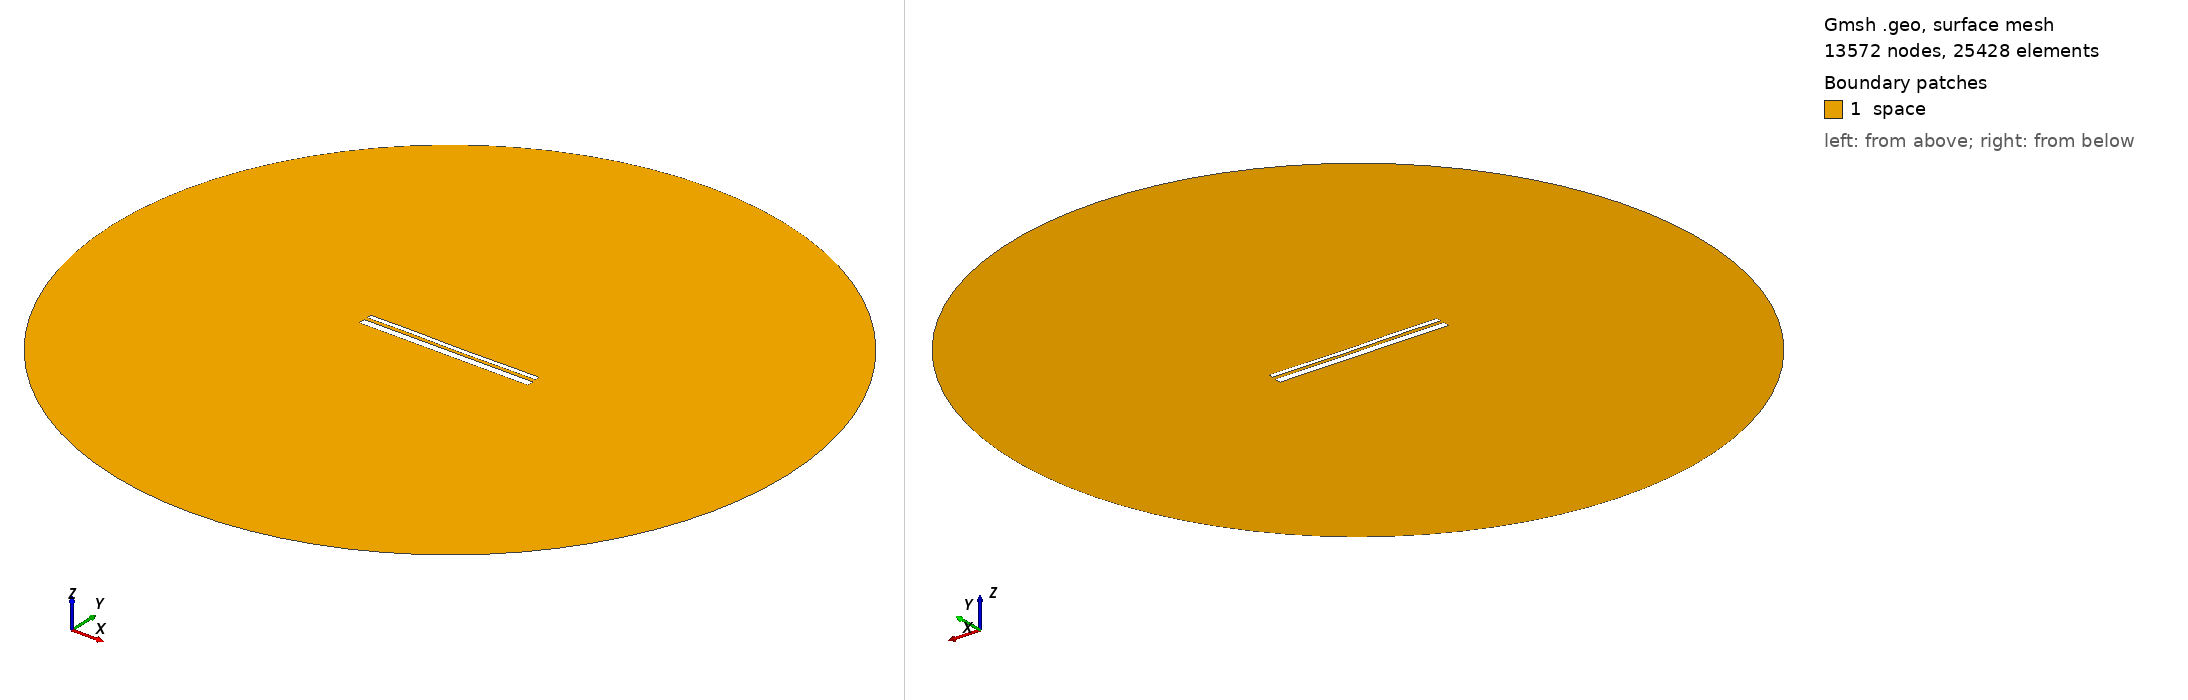

Gmsh geometry script, surface-meshed: 13572 nodes, 25428 surface elements. Boundary patches (legend numbers): 1 space. Left view from above one corner, right view from below the opposite corner. Legend entries are the model's physical surfaces. The drawing asked Gmsh for element sizes between 1% and 20% of the model's largest extent; the script's own settings can give other sizes.

=== 12794.geo (drawn) ===
//---------------------------------------
// Geometry kernel
//---------------------------------------

SetFactory("OpenCASCADE");



//---------------------------------------
// Parameters of the geometry
//---------------------------------------

// Overetch of the upper plate
overetch = 0.5;

// Distance between the plates
distance = 1.5;

// Discretization over the x axis (for the deformation)
nx = 50; 

// Length of the plate
L = 100 - overetch; 

// Number of modes
n = 4; 

// 1st mode coefficient
coeff(1) = 0.0;
beta(1) = 0.596864 * 3.1415926535 / L;

// 2nd mode coefficient
coeff(2) = -0.075;
beta(2) = 1.49418 * 3.1415926535 / L;

// 3rd mode coefficient
coeff(3) = 0.07499999999999998;
beta(3) = 2.50025 * 3.1415926535 / L;

// 4th mode coefficient
coeff(4) = 0.07499999999999998;
beta(4) = 3.49999 * 3.1415926535 / L;



//---------------------------------------
// Upper plate (deformed rectangle)
//---------------------------------------

// Coordiantes of the upper plate
xmin = -50;
xmax = 50 - overetch;

// Height of the upper plate
yheight = 4 - 2 * overetch;

// Indexes of the points
UpperID[] = {};
LowerID[] = {};
LeftID[] = {};
RightID[] = {};

// Point index
p = 1;

// Horizontal edges
For i In {1:nx}
    x = xmin + (i-1)*(xmax - xmin)/(nx-1);

    y_bottom = distance / 2 + overetch;
    For j In {1:n}
        C = (Cosh(beta(j)*L) + Cos(beta(j)*L)) / (Sinh(beta(j)*L) + Sin(beta(j)*L));
        y_bottom  = y_bottom + coeff(j) * (Cosh(beta(j)*(x+50)) - Cos(beta(j)*(x+50)) - C * (Sinh(beta(j)*(x+50)) - Sin(beta(j)*(x+50))));
    EndFor

    y_top = y_bottom + yheight;

    Point(p) = {x, y_top, 0, 1.0};
    UpperID[i] = p;
    p = p + 1;

    Point(p) = {x, y_bottom, 0, 1.0};
    LowerID[i] = p;
    p = p + 1;
EndFor

// Create point lists
UpperPts[] = {}; LowerPts[] = {};
For i In {1:nx}
  UpperPts[] += {UpperID[i]};
  LowerPts[] += {LowerID[i]};
EndFor

// Build splines
Spline(1) = {UpperPts[]};
Spline(2) = {LowerPts[]};
Line(3) = {LowerPts[nx-1], UpperPts[nx-1]};
Line(4) = {LowerPts[0], UpperPts[0]};

// Build the plane surface
Curve Loop(1) = {2, 3, -1, -4};
Plane Surface(1) = {1};



//---------------------------------------
// Lower plate (rectangle)
//---------------------------------------

// Vertices
Point(1001) = {-50, -1, 0, 1.0};
Point(1002) = { 50, -1, 0, 1.0};
Point(1003) = { 50,  -5, 0, 1.0};
Point(1004) = {-50,  -5, 0, 1.0};

// Edges
Line(5) = {1001, 1002};
Line(6) = {1002, 1003};
Line(7) = {1003, 1004};
Line(8) = {1004, 1001};

// Plane surface
Line Loop(2) = {5, 6, 7, 8};
Plane Surface(2) = {2}; 



//---------------------------------------
// Outer (fictious) boundary
//---------------------------------------

// Points
Point(1005) = {0, 0, 0};       // Center
Point(1006) = {200, 0, 0};     // Start point
Point(1007) = {0, 200, 0};     // 90 degrees
Point(1008) = {-200, 0, 0};    // 180 degrees
Point(1009) = {0, -200, 0};    // 270 degrees

// Circle arcs (each needs start, center, end)
Circle(9) = {1006, 1005, 1007};
Circle(10) = {1007, 1005, 1008};
Circle(11) = {1008, 1005, 1009};
Circle(12) = {1009, 1005, 1006};

// Plane surface for the entire domain
Curve Loop(3) = {9, 10, 11, 12};
Surface(3) = {3};

// Subtract the plates from the whole domain to obtain the actual domain where we want to solve the equations
BooleanDifference{ Surface{3}; Delete; }{ Surface{1}; Surface{2}; Delete; }




//---------------------------------------
// Transfinite Lines/Curves
//---------------------------------------

// Set the number of points on the boundaries
r = 7;

// Plates
Transfinite Curve {1, 2} = 50*r Using Progression 1;
Transfinite Curve {3, 4} = 2*r Using Progression 1;
Transfinite Line {5, 7} = 50*r Using Progression 1;
Transfinite Line {6, 8} = 2*r Using Progression 1;

// Outer boundary
Transfinite Line {9, 10, 11, 12} = 20 Using Progression 1;



//---------------------------------------
// Physical groups
//---------------------------------------                

// Physical curves (boundaries)
Physical Line("force_segment", 10) = {2};
Physical Line("upper_plate", 11) = {1, 3, 4};
Physical Line("lower_plate", 12) = {5, 6, 7, 8};
Physical Line("boundary", 20) = {9, 10, 11, 12};

// Physical Surfaces
Physical Surface("space", 30) = {3};



//---------------------------------------
// 6. Generate the Mesh
//---------------------------------------

// 2D mesh generation
Mesh 2;
